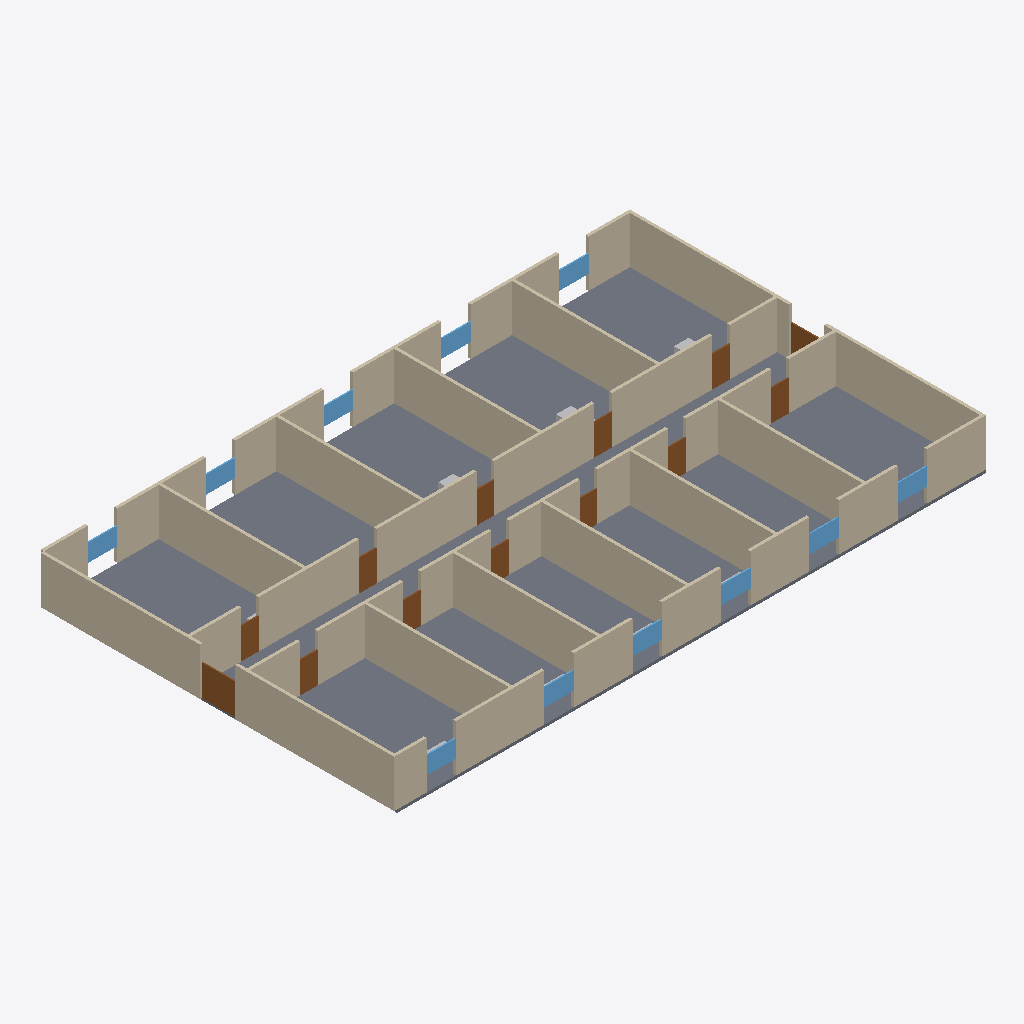
Isometric view of an IFC building model (IFC-SPF (STEP), schema IFC4, length unit metre), seen from the south-west, elements coloured by IFC class: 39 walls (beige), 13 doors (brown), 11 windows (light blue), 4 other elements (light grey), 1 slab (grey).
Extent 40.2 m × 24.2 m × 3.4 m (x, y, z). Storeys (1): Terreo at 0.00 m. Elements (79): 39 IfcWall, 15 IfcFurnishingElement, 13 IfcDoor, 11 IfcWindow, 1 IfcSlab.

HEADER;
FILE_DESCRIPTION(('ViewDefinition [CoordinationView]'),'2;1');
FILE_NAME('','2026-11-06T15:08:00',(''),(''),'IfcOpenShell 0.9.0post1+b5e509b','IfcOpenShell 0.9.0post1+b5e509b','');
FILE_SCHEMA(('IFC4'));
ENDSEC;
DATA;
#1=IFCPROJECT('28let23V5A8e74IZ3t$lwv',$,'Hospital demonstrativo - EngenhariaArquitetura',$,$,$,$,(#10),#5);
#12=IFCSITE('0wj3QxYXTE8gW1tJK3zV_n',$,'Terreno demonstrativo',$,$,#22,$,$,$,$,$,$,$,$);
#13=IFCBUILDING('3Q8N5WL9b0Gu42xFgTDdRG',$,'Hospital didatico',$,$,#27,$,$,$,$,$,$);
#14=IFCBUILDINGSTOREY('18iToTRMfF3Q8u9n2XTSOY',$,'Terreo',$,$,#32,$,$,$,0.0);
#2015=IFCSLAB('2yGOcCRw9AQv9s8oX2BoAZ',$,'Laje do terreo',$,$,#2036,#2026,$,$);
#1157=IFCWALL('1o58hzhE99SxOMQHb9FXnr',$,'Parede 014',$,$,#1178,#1168,$,$);
#1201=IFCWALL('2w6sNZazL3ROAk9Wc9g_Bz',$,'Parede 015',$,$,#1222,#1212,$,$);
#1267=IFCWALL('3eq_ltAPz1Mf6GhNOBP7Pq',$,'Parede 017',$,$,#1288,#1278,$,$);
#1949=IFCWALL('1sqC8j0k97AufhIi_qXPO5',$,'Parede 037',$,$,#1970,#1960,$,$);
#1993=IFCWALL('1vznUhYsD3OwWik7MFpXeF',$,'Parede 039',$,$,#2014,#2004,$,$);
#1971=IFCWALL('0pYgF_hbrDneWVxgRsYWYq',$,'Parede 038',$,$,#1992,#1982,$,$);
#1927=IFCWALL('31FJH5fO58he2A4B2gOZLg',$,'Parede 036',$,$,#1948,#1938,$,$);
#1839=IFCWALL('0dlFUTeT1DkhpgaedNObCr',$,'Parede 032',$,$,#1860,#1850,$,$);
#1905=IFCWALL('1zkhjaYD11svMVcwWcd3j5',$,'Parede 035',$,$,#1926,#1916,$,$);
#1223=IFCWALL('1lbqZE6yn48h_AA5qJTr0R',$,'Parede 016',$,$,#1244,#1234,$,$);
#1883=IFCWALL('0B6cOn4lnF6vCShTLovVSp',$,'Parede 034',$,$,#1904,#1894,$,$);
#1861=IFCWALL('1hxv9lN6D119t$doy4vCBM',$,'Parede 033',$,$,#1882,#1872,$,$);
#1817=IFCWALL('1QpphFponCUAHAK1Kk71zI',$,'Parede 031',$,$,#1838,#1828,$,$);
#1707=IFCWALL('00RlnViS5CHe5r09mdBUnF',$,'Parede 028',$,$,#1728,#1718,$,$);
#1619=IFCWALL('2yzlUb$kj1L8YEwcZA58Yl',$,'Parede 026',$,$,#1640,#1630,$,$);
#1751=IFCWALL('0XBxWA5qr0LunxCyx4Wl8C',$,'Parede 029',$,$,#1772,#1762,$,$);
#1663=IFCWALL('3Um73Bb$X72A8e40uKpNDs',$,'Parede 027',$,$,#1684,#1674,$,$);
#673=IFCWALL('3OQ6NVEYj4LBCEEccZDDVB',$,'Parede 002',$,$,#694,#684,$,$);
#959=IFCWALL('3KQTRUqkn8nOzwmwKD$QJ6',$,'Parede 009',$,$,#980,#970,$,$);
#1003=IFCWALL('2RmdTopFDFi9BMk805QKO_',$,'Parede 010',$,$,#1024,#1014,$,$);
#1091=IFCWALL('3oelaFndT1mg8FQoh45Th1',$,'Parede 012',$,$,#1112,#1102,$,$);
#1047=IFCWALL('3gx__qs4v1l9IUvcKsf0w9',$,'Parede 011',$,$,#1068,#1058,$,$);
#1333=IFCWALL('1zM40BD853ah0GuqHQuV1T',$,'Parede 019',$,$,#1354,#1344,$,$);
#1509=IFCWALL('2eSG9yIrf4yAu_GazlkKzk',$,'Parede 023',$,$,#1530,#1520,$,$);
#893=IFCWALL('38Cwv4$aX9t9cKKMkHUnL_',$,'Parede 007',$,$,#914,#904,$,$);
#717=IFCWALL('24k7Ua4UL6vha4USstX5VJ',$,'Parede 003',$,$,#738,#728,$,$);
#849=IFCWALL('1aIdGYb$H5W9bxx4aYAAik',$,'Parede 006',$,$,#870,#860,$,$);
#805=IFCWALL('3g56jyYNX3QxhQ5lRDPny2',$,'Parede 005',$,$,#826,#816,$,$);
#761=IFCWALL('10suvjUGb9ewNTVYxnY3bA',$,'Parede 004',$,$,#782,#772,$,$);
#1465=IFCWALL('1mDxaYBi5DZBnMIl9pPzXo',$,'Parede 022',$,$,#1486,#1476,$,$);
#1553=IFCWALL('3hGvl2wqX9CPnCEWzafCuH',$,'Parede 024',$,$,#1574,#1564,$,$);
#1795=IFCWALL('3Z52dGQ115Mvr$odi$iS9T',$,'Parede 030',$,$,#1816,#1806,$,$);
#1421=IFCWALL('1z6srK_0TBMuj_5kfKBJAG',$,'Parede 021',$,$,#1442,#1432,$,$);
#1377=IFCWALL('0dx2xLOC53xwcpkKxUN8hv',$,'Parede 020',$,$,#1398,#1388,$,$);
#1135=IFCWALL('3SV0kPxFH2ahTjmUBnyCgd',$,'Parede 013',$,$,#1156,#1146,$,$);
#1575=IFCWALL('3hXo8pgX996RbLZXzwjlLd',$,'Parede 025',$,$,#1596,#1586,$,$);
#629=IFCWALL('3r8vjcqmLCYO2TPrlZuGct',$,'Parede 001',$,$,#650,#640,$,$);
#1289=IFCWALL('3J0xcAy9n8hO9H8YuKHmlX',$,'Parede 018',$,$,#1310,#1300,$,$);
#915=IFCWALL('1i40c25PX7evrybFhbrkVZ',$,'Parede 008',$,$,#936,#926,$,$);
#1179=IFCDOOR('1WDhvNYCX27ODj0gTU1pze',$,'Porta 000',$,$,#1200,#1190,$,2.1,2.3999999999999986,$,$,$);
#1773=IFCDOOR('2u6ocmXmT4W9TzDvUgTNCH',$,'Porta 012',$,$,#1794,#1784,$,2.1,1.2000000000000028,$,$,$);
#1729=IFCDOOR('3eT9OEar94egwgwdONU$f3',$,'Porta 011',$,$,#1750,#1740,$,2.1,1.2000000000000028,$,$,$);
#1311=IFCDOOR('331FqIV2rB3uJHq5JKR9xQ',$,'Porta 002',$,$,#1332,#1322,$,2.1,1.1999999999999997,$,$,$);
#1531=IFCDOOR('2cqHR5dNz0RQb7LV$6HEQC',$,'Porta 007',$,$,#1552,#1542,$,2.1,1.2000000000000028,$,$,$);
#1597=IFCDOOR('1vWv7EyPbDKBT9uwU5qXSE',$,'Porta 008',$,$,#1618,#1608,$,2.1,1.1999999999999997,$,$,$);
#1641=IFCDOOR('3CAaXh9Cj0mBli2T$125go',$,'Porta 009',$,$,#1662,#1652,$,2.1,1.1999999999999993,$,$,$);
#783=IFCWINDOW('1hvxbFUYz1bhpPejAJIZPs',$,'Janela 003',$,$,#804,#794,$,1.2,2.0,$,$,$);
#1069=IFCWINDOW('27n66ot1jCvf8TKgxGofoR',$,'Janela 009',$,$,#1090,#1080,$,1.2,2.0,$,$,$);
#695=IFCWINDOW('10lwjk5ujAAQSsGIc62Iy1',$,'Janela 001',$,$,#716,#706,$,1.2,2.0,$,$,$);
#827=IFCWINDOW('3VKRvvK957CRb0CLtX94mS',$,'Janela 004',$,$,#848,#838,$,1.2,2.0,$,$,$);
#1113=IFCWINDOW('1uZqKKM4P8R94aU7a1uM1A',$,'Janela 010',$,$,#1134,#1124,$,1.2,2.0,$,$,$);
#937=IFCWINDOW('0bDN4C2E92hx4$eIg1hBsZ',$,'Janela 006',$,$,#958,#948,$,1.2,2.0,$,$,$);
#651=IFCWINDOW('3pV90IMJr8_v8d5Befg7cH',$,'Janela 000',$,$,#672,#662,$,1.2,2.0,$,$,$);
#739=IFCWINDOW('2x2ZH4nQ5FPfUutQZt87lR',$,'Janela 002',$,$,#760,#750,$,1.2,2.0,$,$,$);
#871=IFCWINDOW('0HkytAbCD4ye$N_W2tQxUx',$,'Janela 005',$,$,#892,#882,$,1.2,2.0,$,$,$);
#981=IFCWINDOW('3phkHhYoLFlf6vT0BJsD89',$,'Janela 007',$,$,#1002,#992,$,1.2,2.0,$,$,$);
#1025=IFCWINDOW('0qY2JMDt57D8up4p62eQTL',$,'Janela 008',$,$,#1046,#1036,$,1.2,2.0,$,$,$);
#1685=IFCDOOR('2yRg8TbWX9LOmVJwumPLZi',$,'Porta 010',$,$,#1706,#1696,$,2.1,1.2000000000000028,$,$,$);
#1355=IFCDOOR('2YrBkwWWvC3QrFcxi2nG2R',$,'Porta 003',$,$,#1376,#1366,$,2.1,1.1999999999999993,$,$,$);
#1487=IFCDOOR('1MMj3H9QrA$RAf5Ndl07g3',$,'Porta 006',$,$,#1508,#1498,$,2.1,1.2000000000000028,$,$,$);
#1399=IFCDOOR('3i2vxmX9v238i4fUph2Ogt',$,'Porta 004',$,$,#1420,#1410,$,2.1,1.2000000000000028,$,$,$);
#1443=IFCDOOR('2grxTpoqLC4PwM$FnceE_c',$,'Porta 005',$,$,#1464,#1454,$,2.1,1.2000000000000028,$,$,$);
#1245=IFCDOOR('0a58x1TG56ourgFG6b4tvg',$,'Porta 001',$,$,#1266,#1256,$,2.1,2.3999999999999986,$,$,$);
#233=IFCFURNISHINGELEMENT('3eBqQWsU97aRkUJMKTPQPP',$,'Leito',$,$,#254,#244,$);
#167=IFCFURNISHINGELEMENT('1yuVWiUIn7Lhu0J_oEpmuz',$,'Leito',$,$,#188,#178,$);
#299=IFCFURNISHINGELEMENT('3NqOYSwdv7AuIiE0mRnXvz',$,'Leito',$,$,#320,#310,$);
#343=IFCFURNISHINGELEMENT('1HgfcZlN14TPcoRI57ri9U',$,'Balcao',$,$,#364,#354,$);
ENDSEC;
